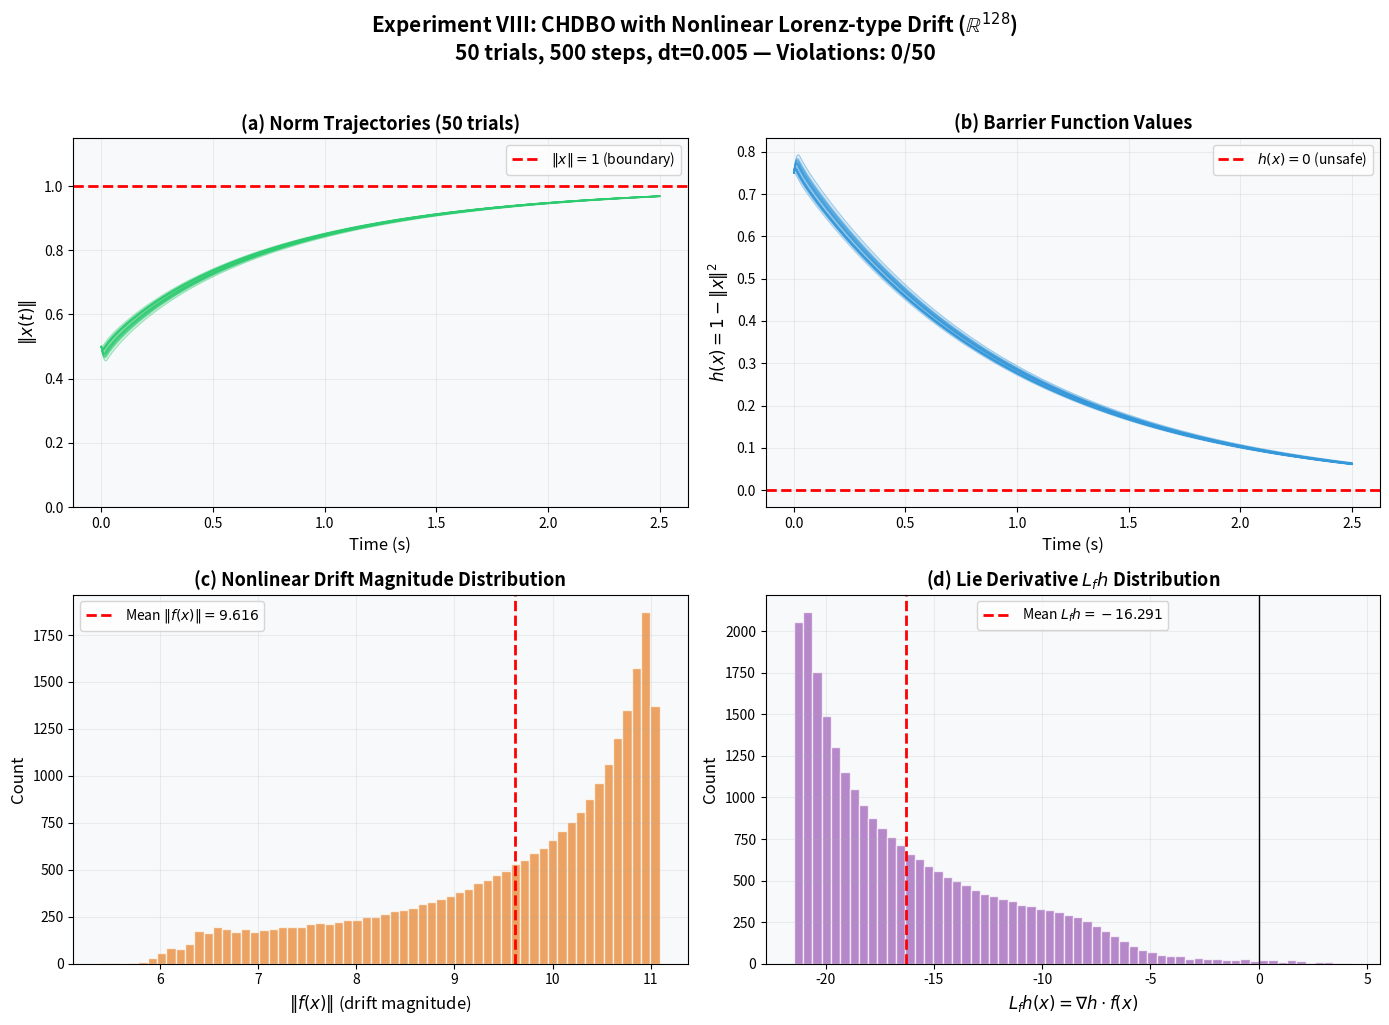

The script that saved this image: (Note: this script raises an exception after producing the figure.)
"""
Figure 12: Nonlinear Drift Dynamics — Lorenz-type Attractor in R^128
=====================================================================
CHDBO with strongly nonlinear dynamics: a high-dimensional Lorenz-like
chaotic attractor scaled to R^128. The drift f(x) is genuinely nonlinear
(cubic coupling terms), not just linear or bilinear.

Setup:
  - State x ∈ R^128, grouped into 42 "Lorenz triplets" (126 dims) + 2 passive dims
  - Each triplet (x_{3i}, x_{3i+1}, x_{3i+2}) evolves with Lorenz-like coupling:
      dx_{3i}   = σ(x_{3i+1} - x_{3i})
      dx_{3i+1} = x_{3i}(ρ - x_{3i+2}) - x_{3i+1}
      dx_{3i+2} = x_{3i} * x_{3i+1} - β * x_{3i+2}
    (scaled so the attractor fits inside the unit ball)
  - Safe set: unit ball, h(x) = 1 - ||x||^2
  - CBF-QP enforces h(x) ≥ 0 at every step
  - 50 trials, 500 steps each, dt = 0.005

Output: figure_12.png — 2×2 panel:
  (a) Norm trajectories over time
  (b) h(x) barrier values over time
  (c) Distribution of ||f(x)|| (drift magnitude)
  (d) L_f h values showing nonlinear adverse drift

This is Experiment VIII in the paper.
"""

import numpy as np
import matplotlib.pyplot as plt

np.random.seed(42)

# ============================================================================
# CONFIGURATION
# ============================================================================
N = 128
N_TRIALS = 50
N_STEPS = 500
DT = 0.005
GAMMA = 1.0
GOAL_RADIUS = 1.5  # goal outside unit ball

# Lorenz parameters (standard values, rescaled)
SIGMA_L = 10.0
RHO_L = 28.0
BETA_L = 8.0 / 3.0

# Scaling factor to keep Lorenz dynamics inside unit ball
# Standard Lorenz attractor has amplitude ~20-30; we scale by 1/40
LORENZ_SCALE = 1.0 / 40.0

N_TRIPLETS = N // 3  # 42 triplets = 126 dims, 2 dims are passive

# ============================================================================
# LORENZ-TYPE DRIFT IN R^128
# ============================================================================
def lorenz_drift(x):
    """
    Nonlinear drift f(x) in R^128.
    Groups state into Lorenz triplets with cubic coupling.
    Extra dimensions have mild linear drift.
    """
    f = np.zeros_like(x)
    
    # Scale state to Lorenz coordinates
    xs = x / LORENZ_SCALE
    
    for i in range(N_TRIPLETS):
        i0, i1, i2 = 3*i, 3*i+1, 3*i+2
        xi, yi, zi = xs[i0], xs[i1], xs[i2]
        
        # Lorenz equations (nonlinear: xi*zi and xi*yi terms)
        f[i0] = SIGMA_L * (yi - xi)
        f[i1] = xi * (RHO_L - zi) - yi  # Nonlinear: xi * zi
        f[i2] = xi * yi - BETA_L * zi    # Nonlinear: xi * yi
    
    # Scale derivatives back
    f[:3*N_TRIPLETS] *= LORENZ_SCALE
    
    # Passive dims: mild linear drift
    for j in range(3*N_TRIPLETS, N):
        f[j] = -0.1 * x[j]
    
    return f


def barrier(x):
    """h(x) = 1 - ||x||^2 (quadratic barrier for the unit ball)."""
    return 1.0 - np.dot(x, x)


def barrier_gradient(x):
    """∇h(x) = -2x."""
    return -2.0 * x


def lie_derivative_f(x):
    """L_f h = ∇h · f(x) = -2 x · f(x)."""
    fx = lorenz_drift(x)
    return np.dot(barrier_gradient(x), fx)


def cbf_qp_step(x, u_nom, gamma=GAMMA):
    """
    Solve CBF-QP: min ||u - u_nom||^2
    s.t. L_f h + L_g h u >= -gamma * h(x)
    
    For single-integrator with drift: dx = f(x) + u
    L_f h = ∇h · f(x), L_g h = ∇h (since g = I)
    """
    h_val = barrier(x)
    grad_h = barrier_gradient(x)
    Lf_h = np.dot(grad_h, lorenz_drift(x))
    Lg_h = grad_h  # g(x) = I for single-integrator with drift
    
    # Constraint: Lg_h · u >= -gamma * h - Lf_h
    # i.e., grad_h · u >= -gamma * h - Lf_h
    lhs_nom = np.dot(Lg_h, u_nom)
    rhs = -gamma * h_val - Lf_h
    
    if lhs_nom >= rhs:
        # Constraint satisfied, use nominal
        return u_nom, False
    
    # Project: u* = u_nom + lambda* * Lg_h
    # lambda* = (rhs - Lg_h · u_nom) / ||Lg_h||^2
    Lg_norm_sq = np.dot(Lg_h, Lg_h)
    if Lg_norm_sq < 1e-12:
        return u_nom, False
    
    lam = (rhs - lhs_nom) / Lg_norm_sq
    u_star = u_nom + lam * Lg_h
    return u_star, True


# ============================================================================
# RUN SIMULATION
# ============================================================================
print("[*] Running Experiment VIII: Nonlinear Lorenz-type drift in R^128...")

all_norms = []
all_h_vals = []
all_Lfh = []
all_drift_mags = []
n_violations = 0

for trial in range(N_TRIALS):
    # Start inside safe set
    x = np.random.randn(N) * 0.3
    x = x / np.linalg.norm(x) * 0.5  # ||x|| = 0.5
    
    norms = [np.linalg.norm(x)]
    h_vals = [barrier(x)]
    lfh_vals = []
    drift_mags = []
    
    for step in range(N_STEPS):
        # Compute drift
        fx = lorenz_drift(x)
        drift_mags.append(np.linalg.norm(fx))
        
        # Compute L_f h
        lfh = np.dot(barrier_gradient(x), fx)
        lfh_vals.append(lfh)
        
        # Nominal control: drive toward goal outside the safe set
        goal = np.zeros(N)
        goal[0] = GOAL_RADIUS
        u_nom = 0.5 * (goal - x) / np.linalg.norm(goal - x)
        
        # CBF-QP
        u_star, active = cbf_qp_step(x, u_nom)
        
        # Euler step: dx = f(x) + u
        x = x + (fx + u_star) * DT
        
        norms.append(np.linalg.norm(x))
        h_val = barrier(x)
        h_vals.append(h_val)
        
        if h_val < -1e-6:
            n_violations += 1
    
    all_norms.append(norms)
    all_h_vals.append(h_vals)
    all_Lfh.extend(lfh_vals)
    all_drift_mags.extend(drift_mags)

print(f"    Violations: {n_violations}/{N_TRIALS}")
print(f"    Mean ||f(x)||: {np.mean(all_drift_mags):.4f}")
print(f"    Mean L_f h:    {np.mean(all_Lfh):.4f}")
print(f"    Min  L_f h:    {np.min(all_Lfh):.4f}")
print(f"    Max ||x||:     {max(max(n) for n in all_norms):.4f}")

# ============================================================================
# PLOTTING
# ============================================================================
fig, axes = plt.subplots(2, 2, figsize=(14, 10))
BG = '#f8f9fa'
for ax in axes.flat:
    ax.set_facecolor(BG)

# (a) Norm trajectories
ax = axes[0, 0]
t_axis = np.arange(N_STEPS + 1) * DT
for i, norms in enumerate(all_norms):
    ax.plot(t_axis, norms, alpha=0.3, lw=0.8, color='#2ecc71')
ax.axhline(1.0, color='red', ls='--', lw=2, label='$\\|x\\| = 1$ (boundary)')
ax.set_xlabel('Time (s)', fontsize=12)
ax.set_ylabel('$\\|x(t)\\|$', fontsize=12)
ax.set_title('(a) Norm Trajectories (50 trials)', fontsize=13, fontweight='bold')
ax.legend(fontsize=10)
ax.set_ylim(0, 1.15)
ax.grid(True, alpha=0.2)

# (b) Barrier values
ax = axes[0, 1]
for i, h_vals in enumerate(all_h_vals):
    ax.plot(t_axis, h_vals, alpha=0.3, lw=0.8, color='#3498db')
ax.axhline(0.0, color='red', ls='--', lw=2, label='$h(x) = 0$ (unsafe)')
ax.set_xlabel('Time (s)', fontsize=12)
ax.set_ylabel('$h(x) = 1 - \\|x\\|^2$', fontsize=12)
ax.set_title('(b) Barrier Function Values', fontsize=13, fontweight='bold')
ax.legend(fontsize=10)
ax.grid(True, alpha=0.2)

# (c) Drift magnitude distribution
ax = axes[1, 0]
ax.hist(all_drift_mags, bins=60, color='#e67e22', alpha=0.7, edgecolor='white')
ax.axvline(np.mean(all_drift_mags), color='red', ls='--', lw=2,
           label=f'Mean $\\|f(x)\\| = {np.mean(all_drift_mags):.3f}$')
ax.set_xlabel('$\\|f(x)\\|$ (drift magnitude)', fontsize=12)
ax.set_ylabel('Count', fontsize=12)
ax.set_title('(c) Nonlinear Drift Magnitude Distribution', fontsize=13, fontweight='bold')
ax.legend(fontsize=10)
ax.grid(True, alpha=0.2)

# (d) L_f h distribution
ax = axes[1, 1]
ax.hist(all_Lfh, bins=60, color='#9b59b6', alpha=0.7, edgecolor='white')
ax.axvline(np.mean(all_Lfh), color='red', ls='--', lw=2,
           label=f'Mean $L_f h = {np.mean(all_Lfh):.3f}$')
ax.axvline(0, color='black', ls='-', lw=1)
ax.set_xlabel('$L_f h(x) = \\nabla h \\cdot f(x)$', fontsize=12)
ax.set_ylabel('Count', fontsize=12)
ax.set_title('(d) Lie Derivative $L_f h$ Distribution', fontsize=13, fontweight='bold')
ax.legend(fontsize=10)
ax.grid(True, alpha=0.2)

fig.suptitle(
    'Experiment VIII: CHDBO with Nonlinear Lorenz-type Drift ($\\mathbb{R}^{128}$)\n'
    f'{N_TRIALS} trials, {N_STEPS} steps, dt={DT} — '
    f'Violations: {n_violations}/{N_TRIALS}',
    fontsize=15, fontweight='bold', y=1.02
)

plt.tight_layout()
plt.savefig('core_safety/figure_12.png', dpi=300, bbox_inches='tight',
            facecolor='white', edgecolor='none')
plt.close()
print(f"\n[OK] Saved figure_12.png — {n_violations}/{N_TRIALS} safety violations")
